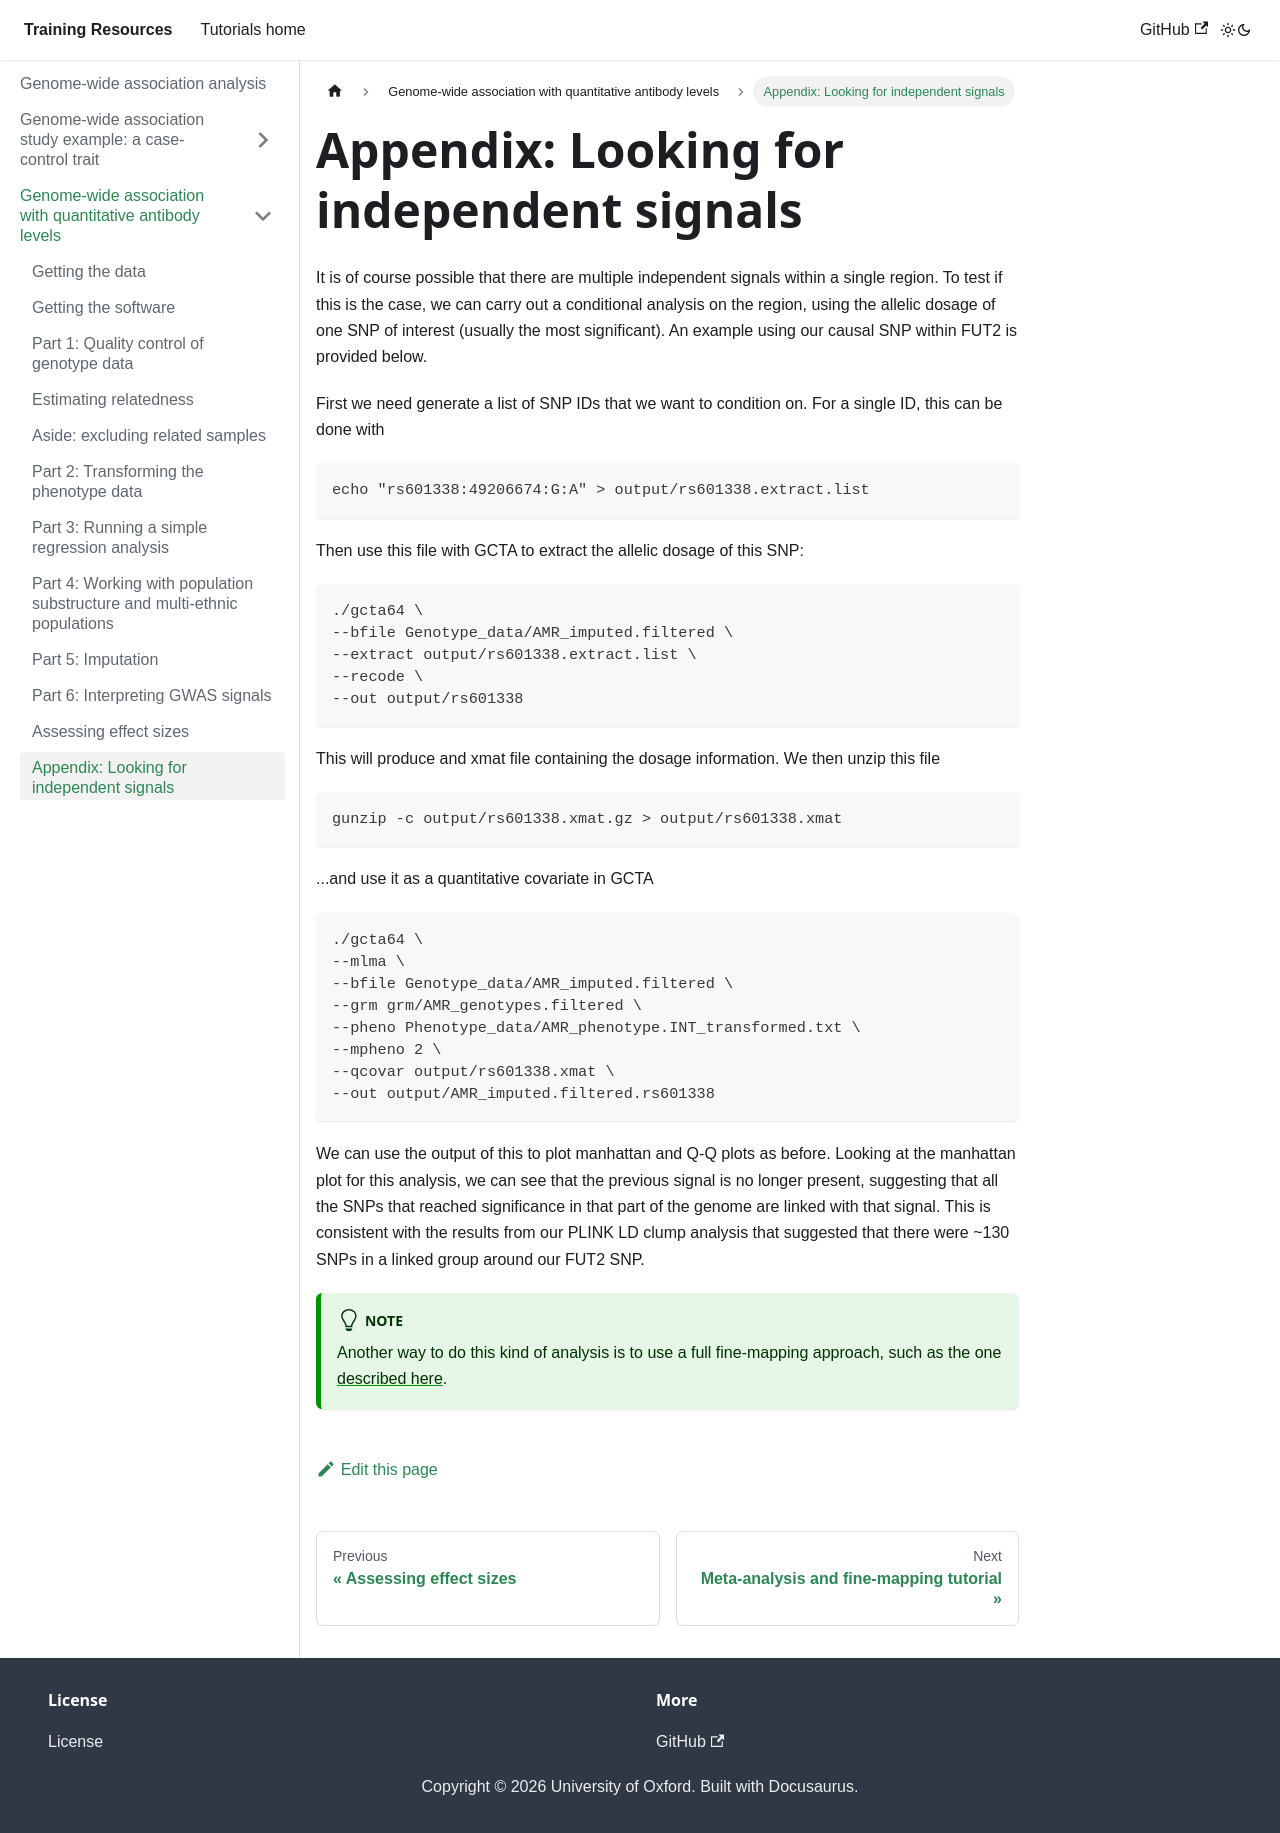

repository: chg-training/chg-training-resources · page: genome_wide_association_studies/quantitative_trait_gwas/independent_signals/index.html · generator: docusaurus

---
sidebar_position: 100
---

# Appendix: Looking for independent signals

It is of course possible that there are multiple independent signals within a single region. To test if this is the
case, we can carry out a conditional analysis on the region, using the allelic dosage of one SNP of interest (usually
the most significant). An example using our causal SNP within FUT2 is provided below.

First we need generate a list of SNP IDs that we want to condition on. For a single ID, this can be done with
```
echo "rs601338:49206674:G:A" > output/rs601338.extract.list
```

Then use this file with GCTA to extract the allelic dosage of this SNP:

```sh
./gcta64 \
--bfile Genotype_data/AMR_imputed.filtered \
--extract output/rs601338.extract.list \
--recode \
--out output/rs601338
```

This will produce and xmat file containing the dosage information. We then unzip this file

```
gunzip -c output/rs601338.xmat.gz > output/rs601338.xmat
```

...and use it as a quantitative covariate in GCTA

```sh
./gcta64 \
--mlma \
--bfile Genotype_data/AMR_imputed.filtered \
--grm grm/AMR_genotypes.filtered \
--pheno Phenotype_data/AMR_phenotype.INT_transformed.txt \
--mpheno 2 \
--qcovar output/rs601338.xmat \
--out output/AMR_imputed.filtered.rs601338
```

We can use the output of this to plot manhattan and Q-Q plots as before. Looking at the manhattan plot for this analysis, we can see that the previous signal is no longer present, suggesting that all the SNPs that reached significance in that part of the genome are linked with that signal. This is consistent with the results from our PLINK LD clump analysis that suggested that there were ~130 SNPs in a linked group around our FUT2 SNP.

:::tip Note

Another way to do this kind of analysis is to use a full fine-mapping approach, such as the one [described here](../meta-analysis_and_fine-mapping/README.md).

:::
